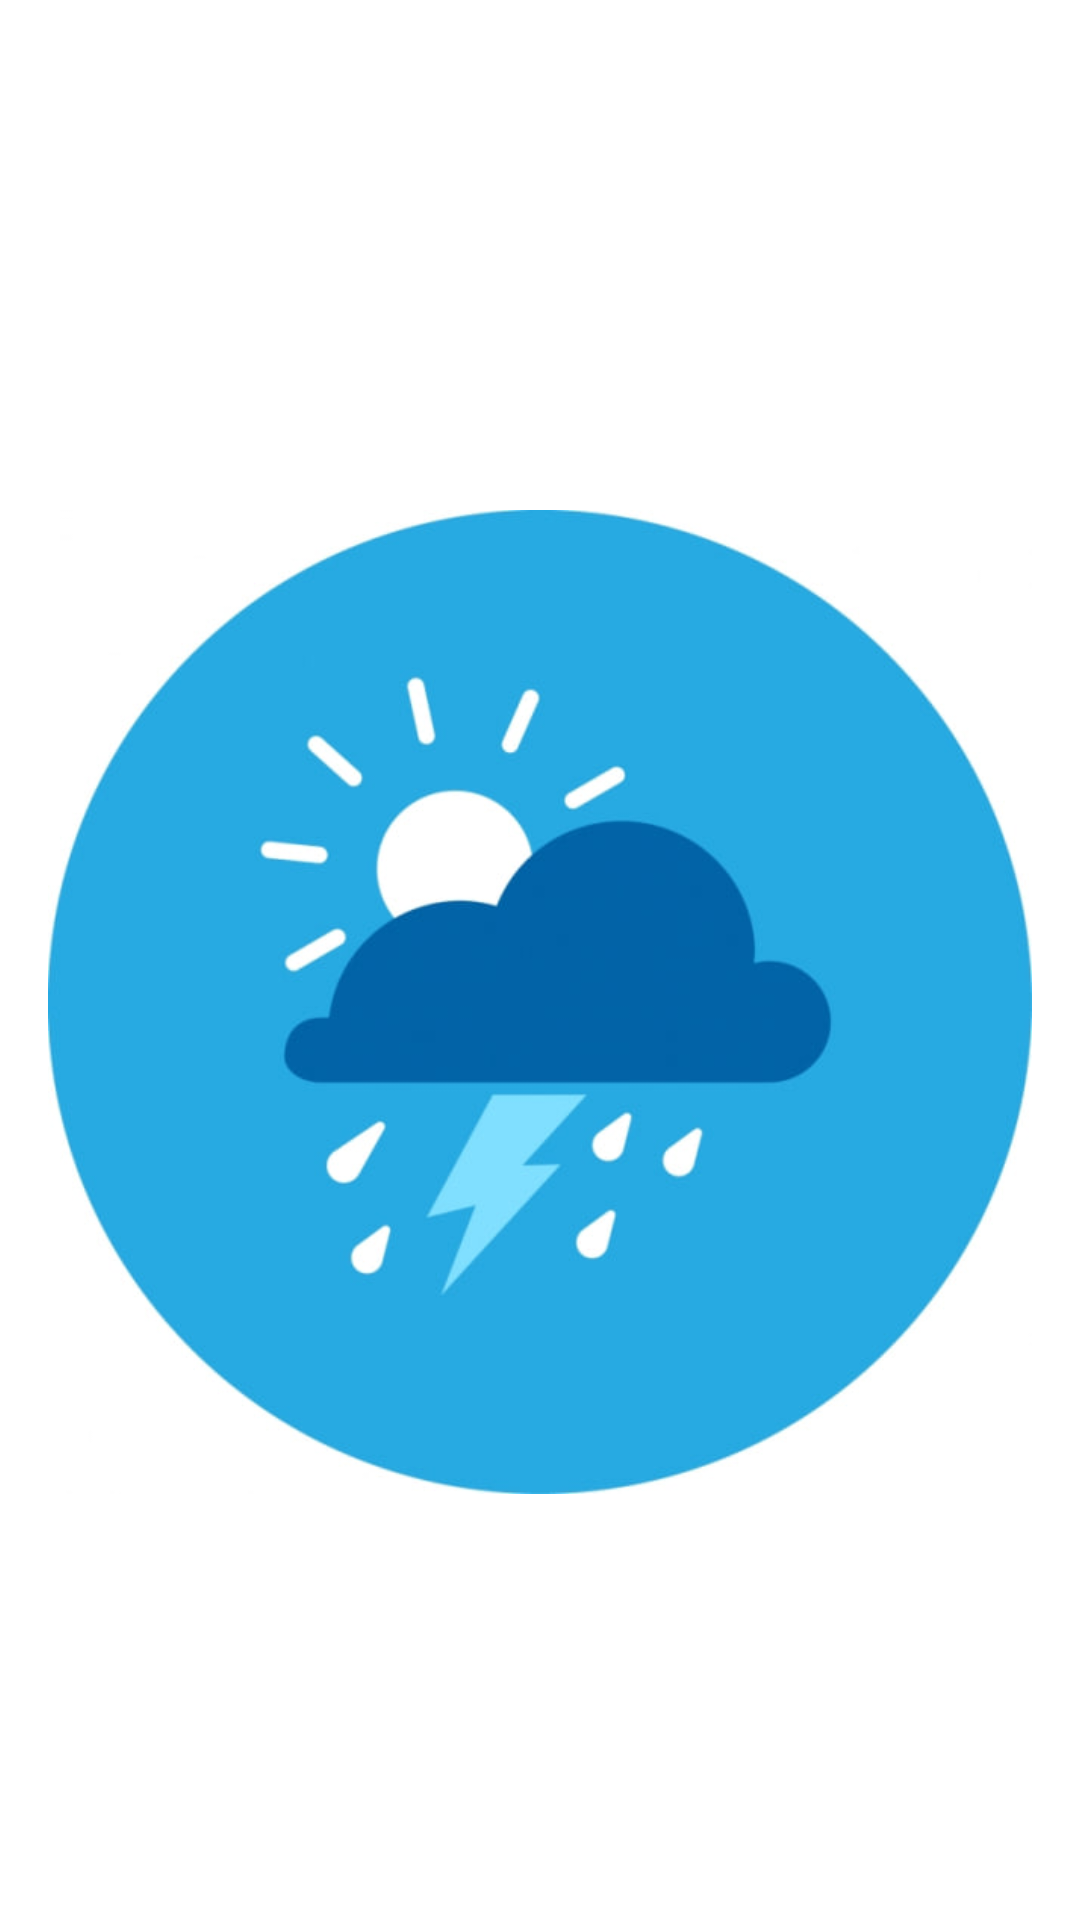

The Android layout XML behind this screen, and the referenced resources:
<!-- AndroidManifest.xml: application theme Theme.WeatherNow -->
<!-- res/layout/nav_header_main.xml -->
<?xml version="1.0" encoding="utf-8"?>
<LinearLayout xmlns:android="http://schemas.android.com/apk/res/android"
    xmlns:app="http://schemas.android.com/apk/res-auto"
    android:layout_width="match_parent"
    android:layout_height="@dimen/nav_header_height"
    android:background="@color/white"
    android:gravity="bottom"
    android:orientation="vertical"
    android:paddingLeft="@dimen/activity_horizontal_margin"
    android:paddingTop="@dimen/activity_vertical_margin"
    android:paddingRight="@dimen/activity_horizontal_margin"
    android:paddingBottom="@dimen/activity_vertical_margin"
    android:theme="@style/ThemeOverlay.AppCompat.Dark">

    <ImageView
        android:id="@+id/imageView"
        android:layout_width="wrap_content"
        android:layout_height="wrap_content"
        android:layout_marginTop="20dp"
        android:contentDescription="@string/nav_header_desc"
        android:paddingTop="@dimen/nav_header_vertical_spacing"
        app:srcCompat="@drawable/app_icon" />

    <TextView
        android:id="@+id/textView"
        android:layout_width="wrap_content"
        android:layout_height="wrap_content"
        android:text="@string/nav_header_subtitle" />

</LinearLayout>
<!-- resources referenced by this layout -->
<resources>
  <color name="white">#FFFFFFFF</color>
  <dimen name="activity_horizontal_margin">16dp</dimen>
  <dimen name="activity_vertical_margin">16dp</dimen>
  <dimen name="nav_header_height">176dp</dimen>
  <dimen name="nav_header_vertical_spacing">8dp</dimen>
  <!-- drawable app_icon: jpg bitmap (drawable, 28020 bytes) -->
  <string name="nav_header_desc">Navigation header</string>
  <string name="nav_header_subtitle">android.studio@android.com</string>
  <style name="Theme.WeatherNow" parent="Theme.MaterialComponents.DayNight.DarkActionBar">
          
          <item name="colorPrimary">@color/purple_500</item>
          <item name="colorPrimaryVariant">@color/purple_700</item>
          <item name="colorOnPrimary">@color/white</item>
          
          <item name="colorSecondary">@color/teal_200</item>
          <item name="colorSecondaryVariant">@color/teal_700</item>
          <item name="colorOnSecondary">@color/black</item>
          
          <item name="android:statusBarColor" tools:targetApi="l">?attr/colorPrimaryVariant</item>
          
  
          <item name="windowActionBar">false</item>
          <item name="windowNoTitle">true</item>
          
      </style>
  <color name="purple_500">#FF6200EE</color>
  <color name="purple_700">#FF3700B3</color>
  <color name="teal_200">#FF03DAC5</color>
  <color name="teal_700">#FF018786</color>
  <color name="black">#FF000000</color>
</resources>
